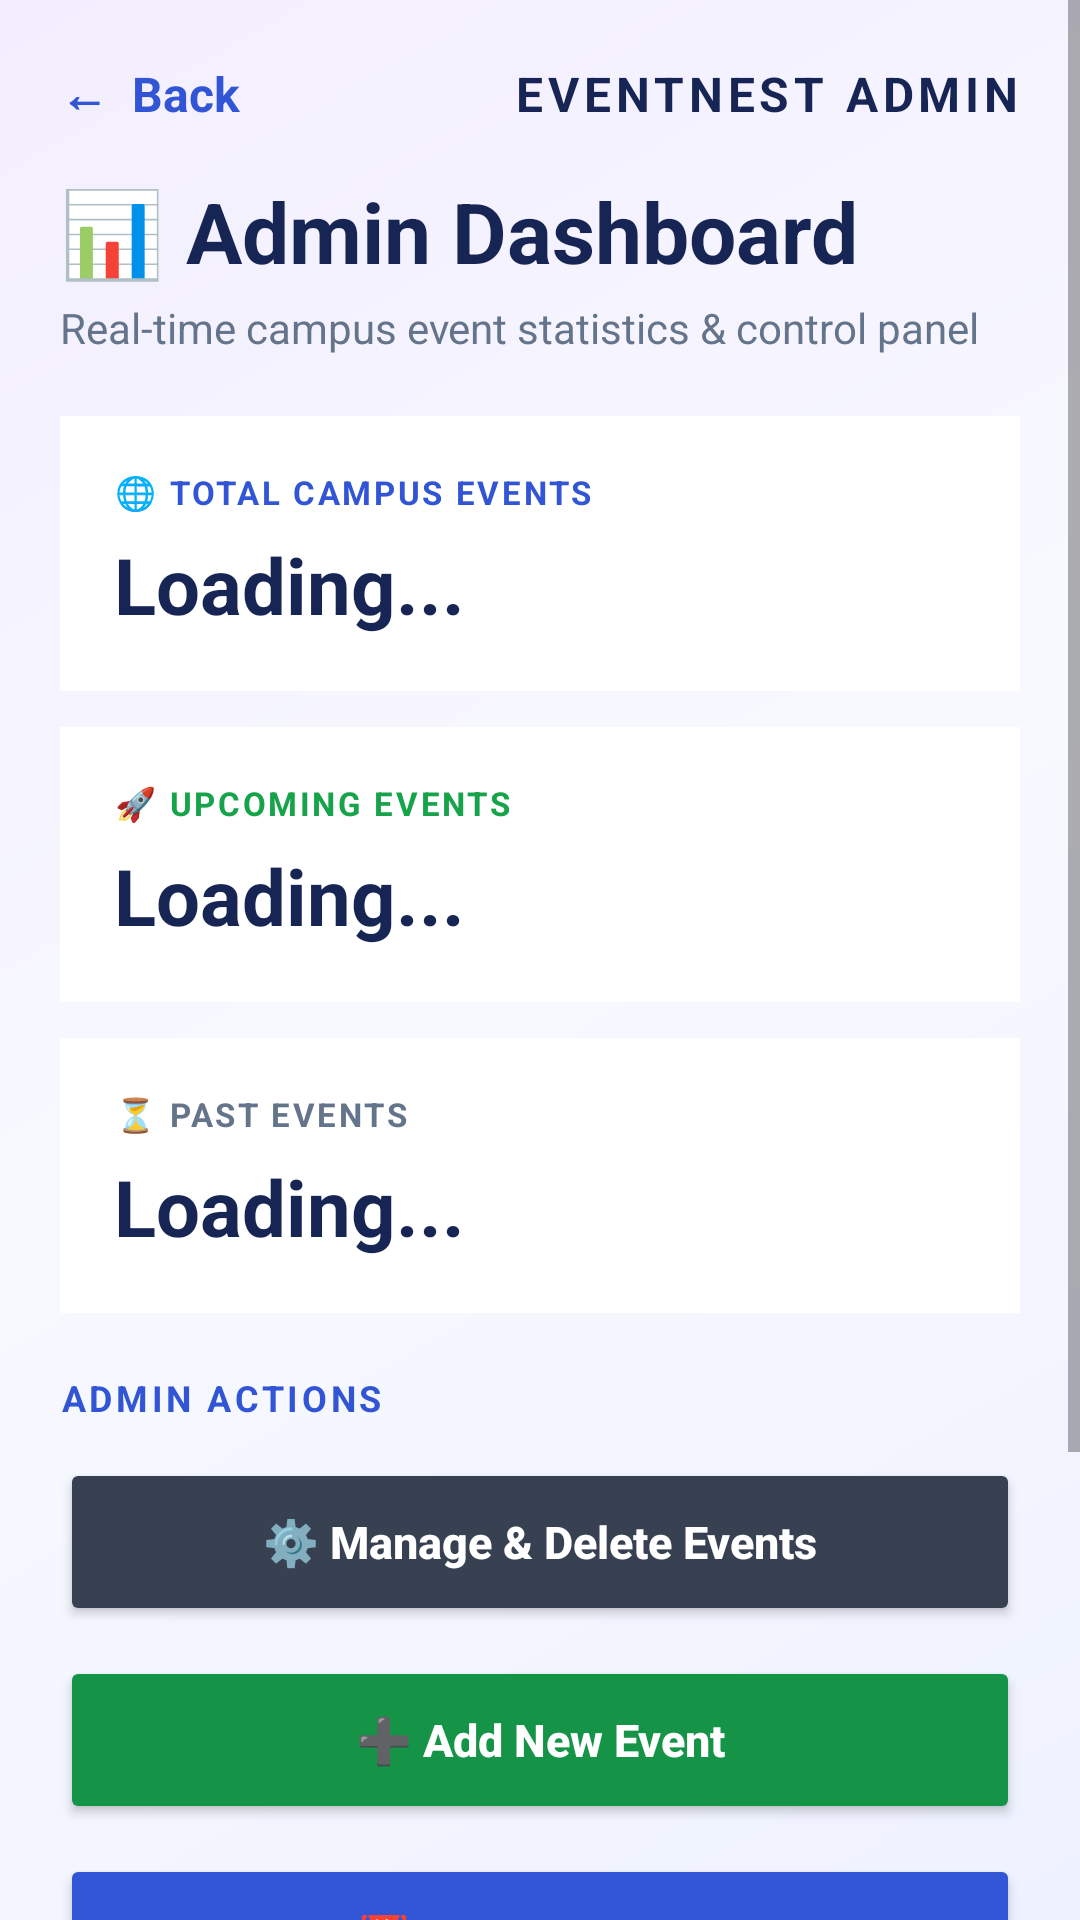

Reconstruct the res/layout file that produces this screen, plus the resources it refers to.
<!-- AndroidManifest.xml: application theme Theme.CampusEventManagement -->
<!-- res/layout/activity_admin_dashboard.xml -->
<?xml version="1.0" encoding="utf-8"?>
<ScrollView
    xmlns:android="http://schemas.android.com/apk/res/android"
    android:layout_width="match_parent"
    android:layout_height="match_parent"
    android:background="@drawable/background_gradient"
    android:fillViewport="true">

    <LinearLayout
        android:layout_width="match_parent"
        android:layout_height="wrap_content"
        android:orientation="vertical"
        android:padding="20dp">

        
        <LinearLayout
            android:layout_width="match_parent"
            android:layout_height="wrap_content"
            android:gravity="center_vertical"
            android:orientation="horizontal"
            android:paddingBottom="12dp">

            <TextView
                android:id="@+id/backButton"
                android:layout_width="wrap_content"
                android:layout_height="wrap_content"
                android:text="←  Back"
                android:textColor="#3155D4"
                android:textSize="16sp"
                android:textStyle="bold"
                android:paddingEnd="15dp"
                android:clickable="true"
                android:focusable="true" />

            <TextView
                android:layout_width="0dp"
                android:layout_height="wrap_content"
                android:layout_weight="1"
                android:text="EVENTNEST ADMIN"
                android:textColor="#172554"
                android:textSize="16sp"
                android:textStyle="bold"
                android:gravity="end"
                android:letterSpacing="0.1" />

        </LinearLayout>

        
        <TextView
            android:layout_width="wrap_content"
            android:layout_height="wrap_content"
            android:text="📊 Admin Dashboard"
            android:textColor="#172554"
            android:textSize="28sp"
            android:textStyle="bold"
            android:layout_marginTop="4dp" />

        <TextView
            android:layout_width="wrap_content"
            android:layout_height="wrap_content"
            android:text="Real-time campus event statistics &amp; control panel"
            android:textColor="#64748B"
            android:textSize="14sp"
            android:layout_marginTop="4dp"
            android:layout_marginBottom="20dp" />

        
        <LinearLayout
            android:layout_width="match_parent"
            android:layout_height="wrap_content"
            android:orientation="vertical">

            <LinearLayout
                android:layout_width="match_parent"
                android:layout_height="wrap_content"
                android:orientation="vertical"
                android:padding="18dp"
                android:background="#FFFFFF"
                android:layout_marginBottom="12dp">

                <TextView
                    android:layout_width="wrap_content"
                    android:layout_height="wrap_content"
                    android:text="🌐 TOTAL CAMPUS EVENTS"
                    android:textColor="#3155D4"
                    android:textSize="11sp"
                    android:textStyle="bold"
                    android:letterSpacing="0.08" />

                <TextView
                    android:id="@+id/totalEventsText"
                    android:layout_width="wrap_content"
                    android:layout_height="wrap_content"
                    android:text="Loading..."
                    android:textColor="#172554"
                    android:textSize="26sp"
                    android:textStyle="bold"
                    android:layout_marginTop="6dp" />

            </LinearLayout>

            <LinearLayout
                android:layout_width="match_parent"
                android:layout_height="wrap_content"
                android:orientation="vertical"
                android:padding="18dp"
                android:background="#FFFFFF"
                android:layout_marginBottom="12dp">

                <TextView
                    android:layout_width="wrap_content"
                    android:layout_height="wrap_content"
                    android:text="🚀 UPCOMING EVENTS"
                    android:textColor="#16A34A"
                    android:textSize="11sp"
                    android:textStyle="bold"
                    android:letterSpacing="0.08" />

                <TextView
                    android:id="@+id/upcomingEventsText"
                    android:layout_width="wrap_content"
                    android:layout_height="wrap_content"
                    android:text="Loading..."
                    android:textColor="#172554"
                    android:textSize="26sp"
                    android:textStyle="bold"
                    android:layout_marginTop="6dp" />

            </LinearLayout>

            <LinearLayout
                android:layout_width="match_parent"
                android:layout_height="wrap_content"
                android:orientation="vertical"
                android:padding="18dp"
                android:background="#FFFFFF"
                android:layout_marginBottom="20dp">

                <TextView
                    android:layout_width="wrap_content"
                    android:layout_height="wrap_content"
                    android:text="⏳ PAST EVENTS"
                    android:textColor="#64748B"
                    android:textSize="11sp"
                    android:textStyle="bold"
                    android:letterSpacing="0.08" />

                <TextView
                    android:id="@+id/pastEventsText"
                    android:layout_width="wrap_content"
                    android:layout_height="wrap_content"
                    android:text="Loading..."
                    android:textColor="#172554"
                    android:textSize="26sp"
                    android:textStyle="bold"
                    android:layout_marginTop="6dp" />

            </LinearLayout>

        </LinearLayout>

        
        <TextView
            android:layout_width="wrap_content"
            android:layout_height="wrap_content"
            android:text="ADMIN ACTIONS"
            android:textColor="#3155D4"
            android:textSize="12sp"
            android:textStyle="bold"
            android:letterSpacing="0.1"
            android:layout_marginBottom="12dp" />

        <Button
            android:id="@+id/manageEventsBtn"
            android:layout_width="match_parent"
            android:layout_height="56dp"
            android:text="⚙️ Manage &amp; Delete Events"
            android:textAllCaps="false"
            android:textColor="#FFFFFF"
            android:textSize="15sp"
            android:textStyle="bold"
            android:backgroundTint="#374151"
            android:layout_marginBottom="10dp" />

        <Button
            android:id="@+id/addNewEventBtn"
            android:layout_width="match_parent"
            android:layout_height="56dp"
            android:text="➕ Add New Event"
            android:textAllCaps="false"
            android:textColor="#FFFFFF"
            android:textSize="15sp"
            android:textStyle="bold"
            android:backgroundTint="#159447"
            android:layout_marginBottom="10dp" />

        <Button
            android:id="@+id/calendarBtn"
            android:layout_width="match_parent"
            android:layout_height="56dp"
            android:text="📅 Event Calendar"
            android:textAllCaps="false"
            android:textColor="#FFFFFF"
            android:textSize="15sp"
            android:textStyle="bold"
            android:backgroundTint="#3155D4"
            android:layout_marginBottom="10dp" />

        <Button
            android:id="@+id/remindersBtn"
            android:layout_width="match_parent"
            android:layout_height="56dp"
            android:text="⏰ Event Reminders"
            android:textAllCaps="false"
            android:textColor="#FFFFFF"
            android:textSize="15sp"
            android:textStyle="bold"
            android:backgroundTint="#7C3AED"
            android:layout_marginBottom="10dp" />

        <Button
            android:id="@+id/myRegistrationsBtn"
            android:layout_width="match_parent"
            android:layout_height="56dp"
            android:text="🎫 My Registrations"
            android:textAllCaps="false"
            android:textColor="#FFFFFF"
            android:textSize="15sp"
            android:textStyle="bold"
            android:backgroundTint="#0F766E"
            android:layout_marginBottom="20dp" />

    </LinearLayout>

</ScrollView>
<!-- resources referenced by this layout -->
<resources>
  <!-- drawable background_gradient (drawable) -->
  <shape xmlns:android="http://schemas.android.com/apk/res/android">
  
      <gradient
          android:angle="135"
          android:startColor="#EEF2FF"
          android:centerColor="#F8F9FF"
          android:endColor="#F3EEFF" />
  
  </shape>
  <style name="Theme.CampusEventManagement" parent="Base.Theme.CampusEventManagement" />
  <style name="Base.Theme.CampusEventManagement" parent="Theme.MaterialComponents.DayNight.NoActionBar">
          
          
      </style>
</resources>
